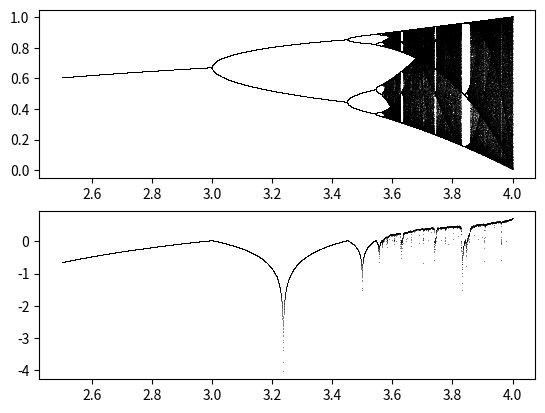

Source code (Python):
import numpy as np
import matplotlib.pyplot as plt
#from Logistic_Map import Logistic

def Logistic(r,x):
    x_r=r*x*(1-x)
    return x_r

fig, (ax,bx)=plt.subplots(2,1)


n = 10000
r = np.linspace(2.5, 4.0, n)
x = 1e-5 * np.ones(n)
iter=1000
plot=100
lyap_exp=np.zeros(n)
exp=[]

for i in range(iter):
    x = Logistic(r, x)
    lyap_exp += np.log(abs(r - 2 * r * x))
    if i >= (iter-plot):
        ax.plot(r, x, ',k', alpha=.25)
bx.plot(r,lyap_exp/iter,',k', alpha=.5, ms=.5)

plt.show()
